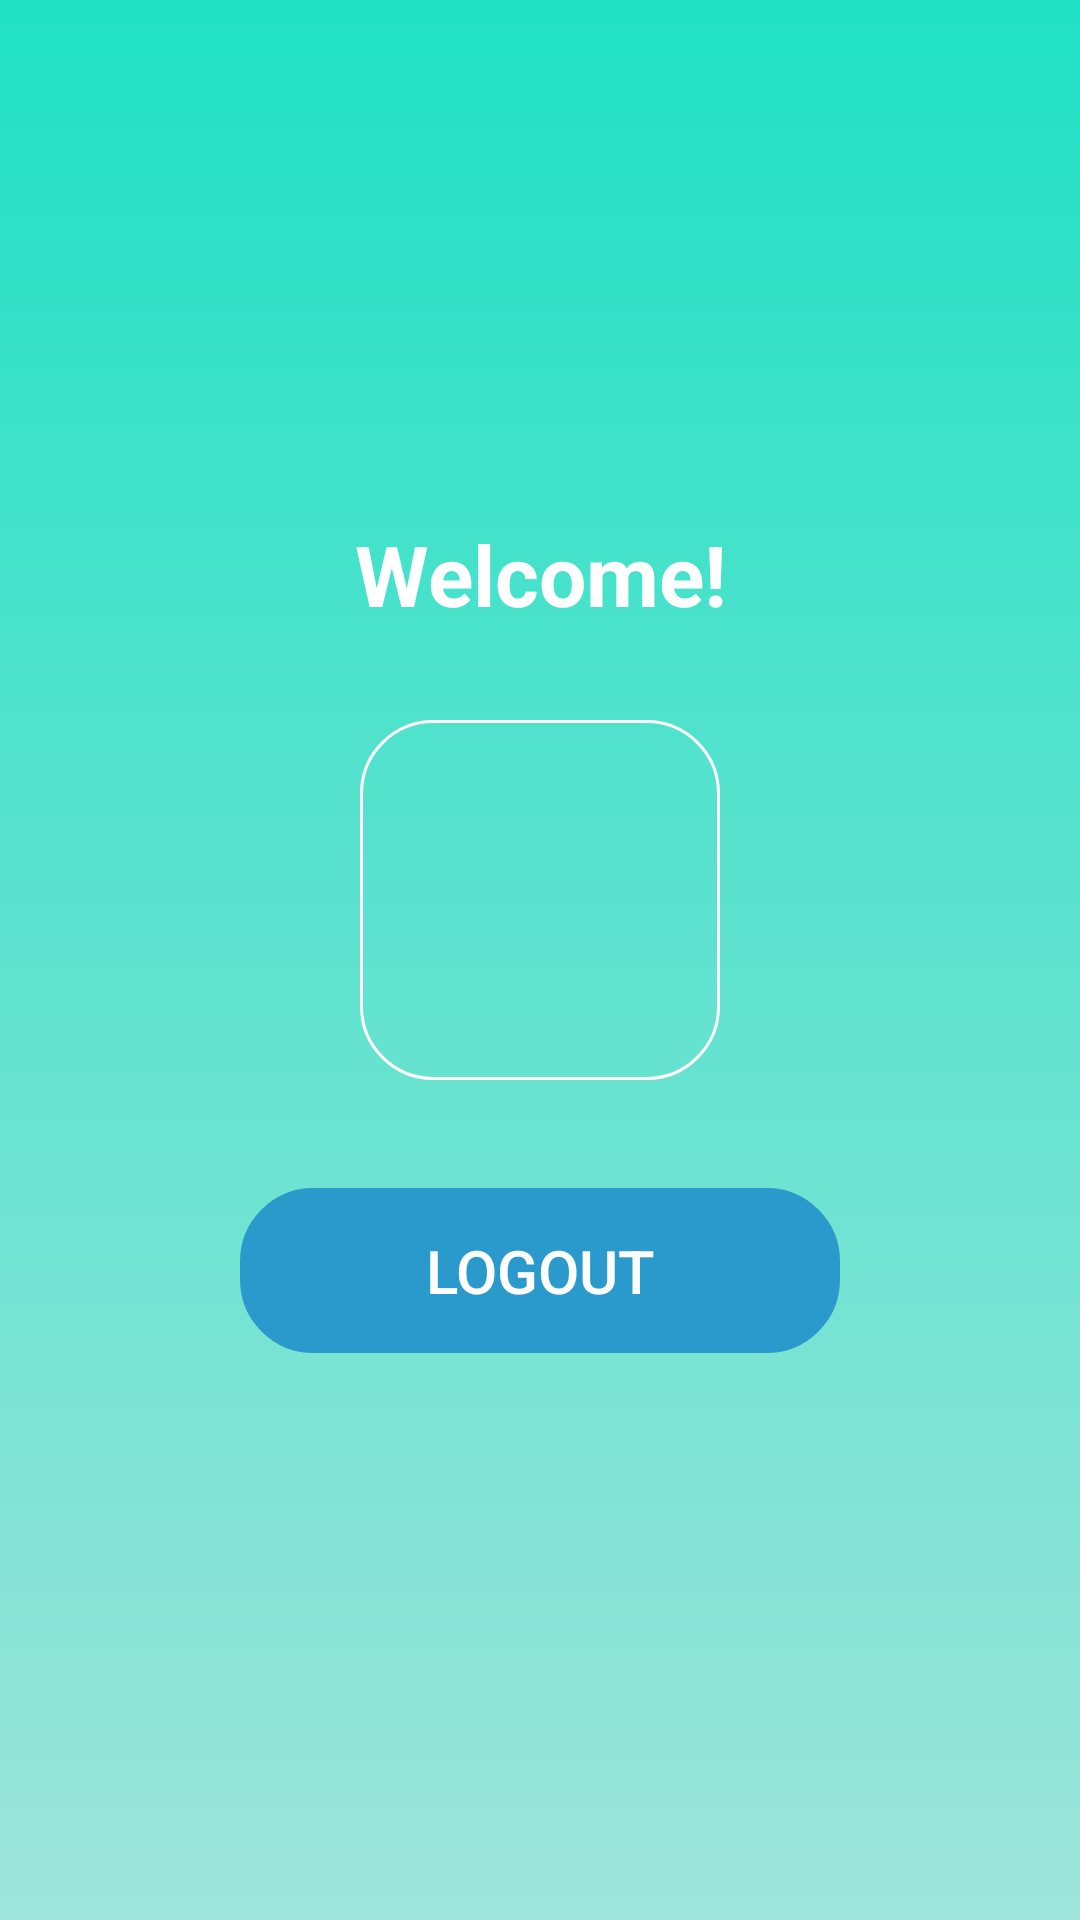

This screen was rendered from an Android layout file. Write that file and the resources it references.
<!-- AndroidManifest.xml: application theme Theme.ECommercePhone -->
<!-- res/layout/activity_home.xml -->
<?xml version="1.0" encoding="utf-8"?>
<RelativeLayout xmlns:android="http://schemas.android.com/apk/res/android"
    xmlns:app="http://schemas.android.com/apk/res-auto"
    xmlns:tools="http://schemas.android.com/tools"
    android:layout_width="match_parent"
    android:layout_height="match_parent"
    android:gravity="center"
    android:padding="16dp"
    tools:context=".Login_CreateAccount_2Factor.LoginScreen"
    android:background="@drawable/login_background"
    > 

    <LinearLayout
        android:layout_width="match_parent"
        android:layout_height="wrap_content"
        android:orientation="vertical"
        android:gravity="center"
        android:statusBarColor="@android:color/transparent">

        <TextView
            android:id="@+id/welcome_text"
            android:layout_width="match_parent"
            android:layout_height="wrap_content"
            android:text="Welcome!"
            android:textSize="28sp"
            android:textColor="@color/white"
            android:gravity="center"
            android:textStyle="bold"
            android:layout_marginBottom="20dp" />

        <ImageView
            android:layout_width="120dp"
            android:layout_height="120dp"
            android:src="@drawable/baseline_account_circle_24"
            android:layout_marginBottom="20dp"
            android:layout_marginTop="10dp"
            android:layout_gravity="center"
            android:background="@drawable/rounded_corners"
            android:elevation="4dp" />



        <Button
            android:layout_width="200dp"
            android:layout_height="wrap_content"
            android:text="Logout"
            android:backgroundTint="#2A9ACD"
            android:textColor="@color/white"
            android:padding="14dp"
            android:layout_margin="16dp"
            android:textSize="20sp"
            android:id="@+id/logout_button"
            android:layout_marginTop="20dp"
            android:background="@drawable/rounded_corners" />

    </LinearLayout>

</RelativeLayout>
<!-- resources referenced by this layout -->
<resources>
  <!-- drawable login_background (drawable) -->
  <?xml version="1.0" encoding="utf-8"?>
  <shape xmlns:android="http://schemas.android.com/apk/res/android">
  
      <gradient android:type="linear" android:angle="100"
          android:startColor="#20E1C4" android:endColor="#9EE4DA"/>
  
  </shape>
  <!-- drawable rounded_corners (drawable) -->
  <?xml version="1.0" encoding="utf-8"?>
  <shape xmlns:android="http://schemas.android.com/apk/res/android"
  
      android:shape="rectangle"
      >
  
      <corners
          android:radius="24dp"> </corners>
  
      <stroke
          android:width="1dip"
          android:color="@color/white"> </stroke>
  
  </shape>
  <style name="Theme.ECommercePhone" parent="Theme.AppCompat.DayNight.NoActionBar">
          <item name="colorPrimary">@color/purple_500</item>
          <item name="colorPrimaryDark">@color/purple_700</item>
          <item name="colorAccent">@color/teal_200</item>
      </style>
  <!-- not gathered from this repository: default colours our renderer supplied (Android Studio template values) -->
  <color name="purple_500">#FF6200EE</color>
  <color name="purple_700">#FF3700B3</color>
  <color name="teal_200">#FF03DAC5</color>
  <color name="white">#FFFFFFFF</color>
</resources>
